Run: headless pygame with SDL's dummy video driver; simulated clock (each Clock.tick advances the game by its frame time, no real sleeping); random seed 0; keys injected as events and as key.get_pressed() state; no mouse input.
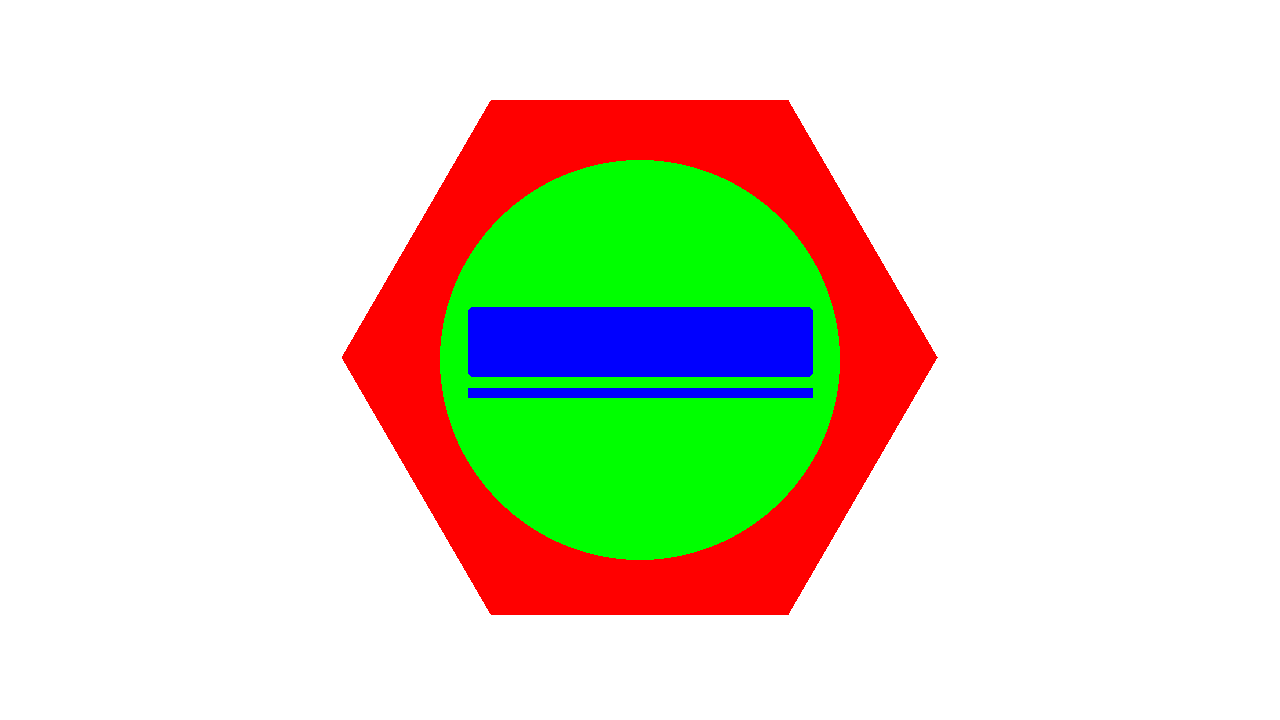
Frame 1 of 4 · flips 1–60 · no input
Frame 2 of 4 · flips 61–180 · tapped SPACE, RETURN · held RIGHT (→), D · screen unchanged from frame 1, image omitted
Frame 3 of 4 · flips 181–300 · held DOWN (↓), S · screen unchanged from frame 2, image omitted
Frame 4 of 4 · flips 301–420 · held LEFT (←), A, UP (↑), W · screen unchanged from frame 3, image omitted

The pygame program that drew these frames:

# Import
import pygame

# Initialize
pygame.init()

# Create Window/Display
width, height = 1280, 720
window = pygame.display.set_mode((width, height))
pygame.display.set_caption("My Awesome Game")

# Initialize Clock for FPS
fps = 30
clock = pygame.time.Clock()

# Main loop
start = True
while start:
    # Get Events
    for event in pygame.event.get():
        if event.type == pygame.QUIT:
            start = False
            pygame.quit()

    # Apply Logic
    window.fill((255, 255, 255))
    red, green, blue = (255, 0, 0), (0, 255, 0), (0, 0, 255)

    pygame.draw.polygon(window, red, ((491, 100), (788, 100), (937, 357),
                                      (788, 614), (491, 614), (342, 357)))
    pygame.draw.circle(window, green, (640, 360), 200)
    pygame.draw.line(window, blue, (468, 392), (812, 392), 10)
    pygame.draw.rect(window, blue, (468, 307, 345, 70), border_radius=5)

    # Update Display
    pygame.display.update()
    # Set FPS
    clock.tick(fps)
